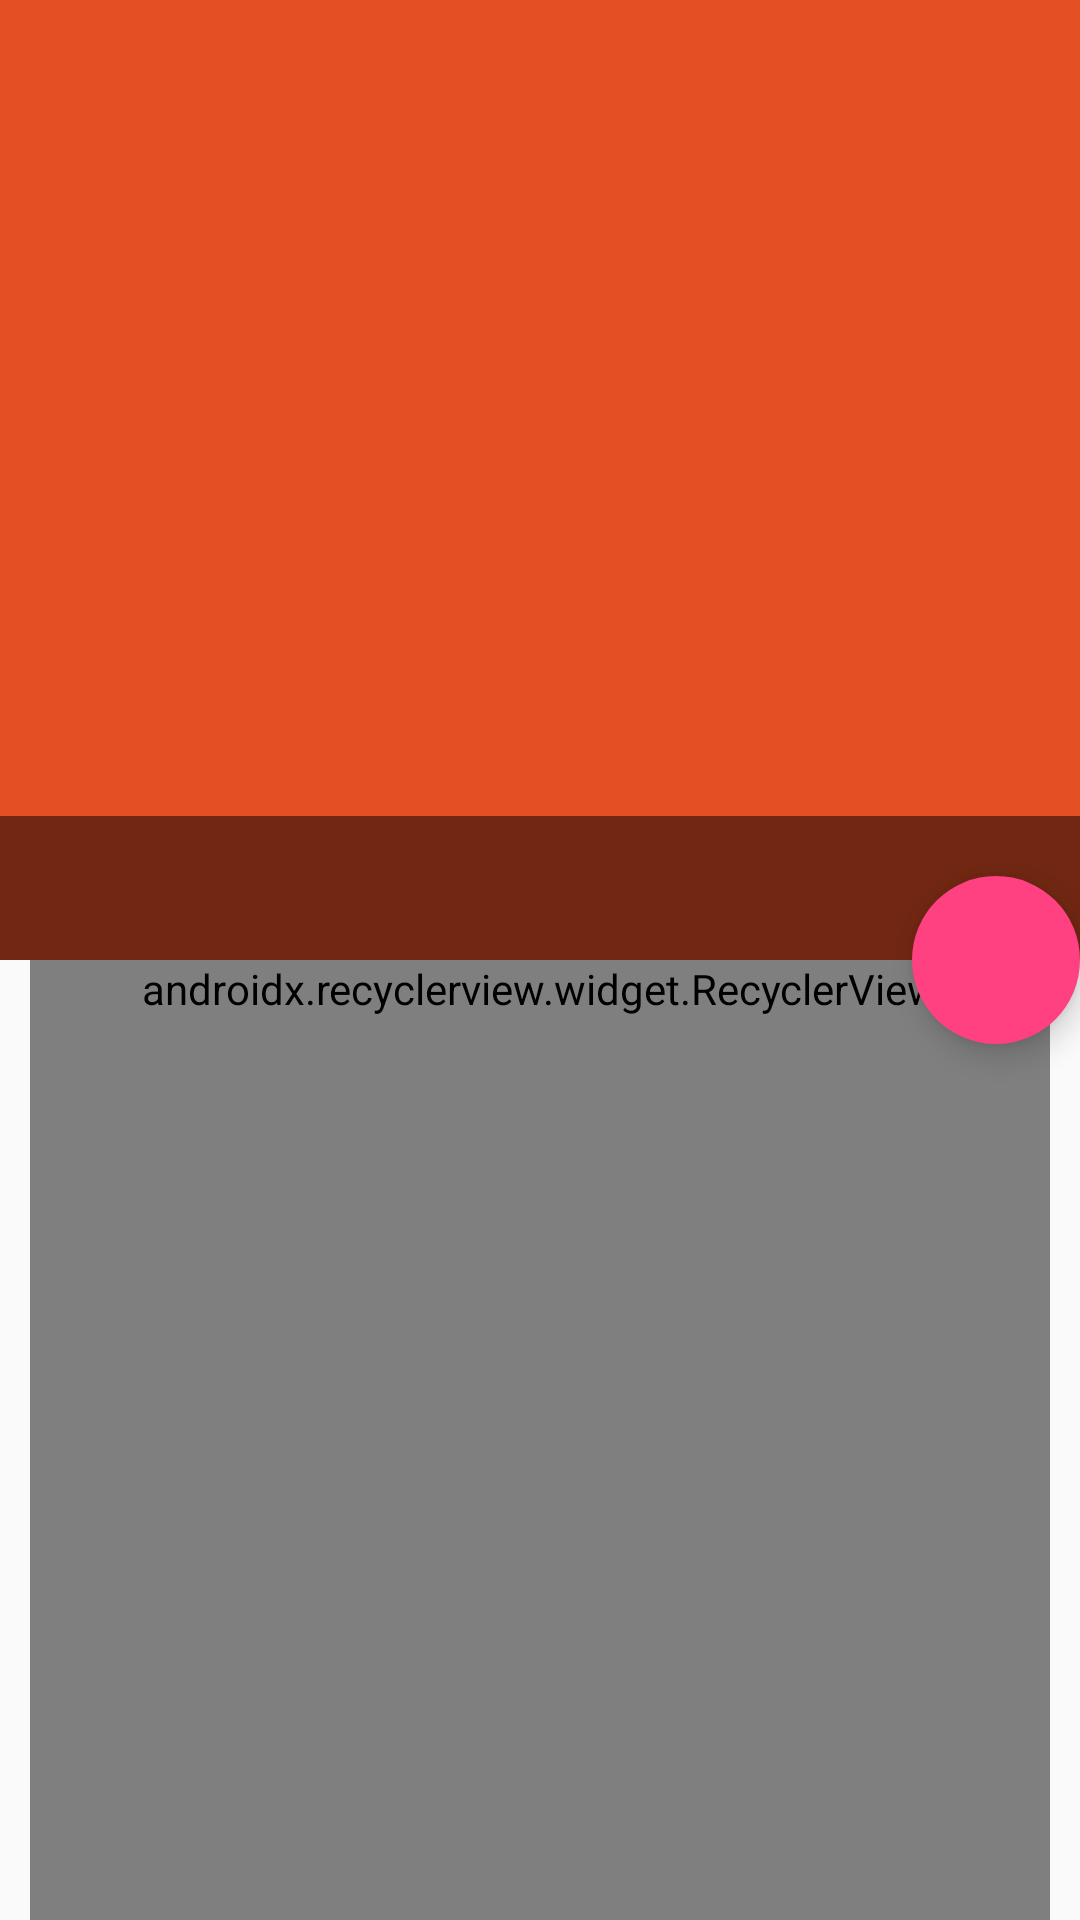

Android layout source for this screen:
<!-- AndroidManifest.xml: application theme AppTheme -->
<!-- res/layout/activity_book_detail.xml -->
<?xml version="1.0" encoding="utf-8"?>

<layout xmlns:android="http://schemas.android.com/apk/res/android"
    xmlns:app="http://schemas.android.com/apk/res-auto"
    android:id="@+id/topCoordinatorLayout">

    <data>
        <variable
            name="imageUrl"
            type="String" />
        <variable
            name="title"
            type="String" />
    </data>

    <android.support.design.widget.CoordinatorLayout
        android:layout_width="match_parent"
        android:layout_height="match_parent"
        android:clipToPadding="false"
        android:fitsSystemWindows="true">

        <android.support.design.widget.AppBarLayout
            android:id="@+id/appBarLayout"
            android:layout_width="match_parent"
            android:layout_height="320dp"
            android:theme="@style/AppTheme.AppBarOverlay">

            <android.support.design.widget.CollapsingToolbarLayout
                android:id="@+id/collapsingToolbarLayout"
                android:layout_width="match_parent"
                android:layout_height="match_parent"
                app:contentScrim="@color/common_color"
                app:expandedTitleMarginBottom="16dp"
                app:expandedTitleMarginStart="24dp"
                app:expandedTitleTextAppearance="?android:attr/textAppearanceMedium"
                app:layout_scrollFlags="scroll|exitUntilCollapsed">

                <ImageView
                    android:id="@+id/logo"
                    android:layout_width="match_parent"
                    android:layout_height="match_parent"
                    android:scaleType="fitXY"
                    app:image="@{imageUrl}"
                    app:layout_collapseMode="parallax"
                    app:layout_collapseParallaxMultiplier="0.7" />

                <FrameLayout
                    android:layout_width="match_parent"
                    android:layout_height="48dp"
                    android:layout_gravity="bottom"
                    android:background="@color/book_title_mask" />

                <android.support.v7.widget.Toolbar
                    android:id="@+id/toolbar"
                    android:layout_width="match_parent"
                    android:layout_height="?attr/actionBarSize"
                    android:minHeight="?attr/actionBarSize"
                    app:layout_collapseMode="pin"
                    app:title="@{title}"
                    app:popupTheme="@style/ThemeOverlay.AppCompat.Light"
                    app:theme="@style/ThemeOverlay.AppCompat.Dark.ActionBar" />
            </android.support.design.widget.CollapsingToolbarLayout>

        </android.support.design.widget.AppBarLayout>

        <android.support.v7.widget.RecyclerView
            android:id="@+id/recyclerView"
            android:layout_width="match_parent"
            android:layout_height="wrap_content"
            android:minHeight="500dp"
            android:layout_marginLeft="10dp"
            android:layout_marginRight="10dp"
            app:layoutManager="android.support.v7.widget.LinearLayoutManager"
            app:layout_behavior="@string/appbar_scrolling_view_behavior">
        </android.support.v7.widget.RecyclerView>

        <android.support.design.widget.FloatingActionButton
            android:id="@+id/fab"
            android:layout_width="wrap_content"
            android:layout_height="wrap_content"
            android:src="@drawable/ic_pets_dark"
            app:borderWidth="0dp"
            app:layout_anchor="@id/appBarLayout"
            app:layout_anchorGravity="bottom|right" />

    </android.support.design.widget.CoordinatorLayout>
</layout>
<!-- resources referenced by this layout -->
<resources>
  <color name="book_title_mask">#80000000</color>
  <color name="common_color">#e44f24</color>
  <style name="AppTheme.AppBarOverlay" parent="ThemeOverlay.AppCompat.Dark.ActionBar" />
  <style name="AppTheme" parent="Theme.AppCompat.Light.NoActionBar">
          
          <item name="android:windowIsTranslucent">true</item>
          <item name="colorPrimary">@color/common_color</item>
          <item name="colorPrimaryDark">@color/common_color</item>
          <item name="colorAccent">@color/colorAccent</item>
      </style>
  <color name="colorAccent">#FF4081</color>
</resources>
